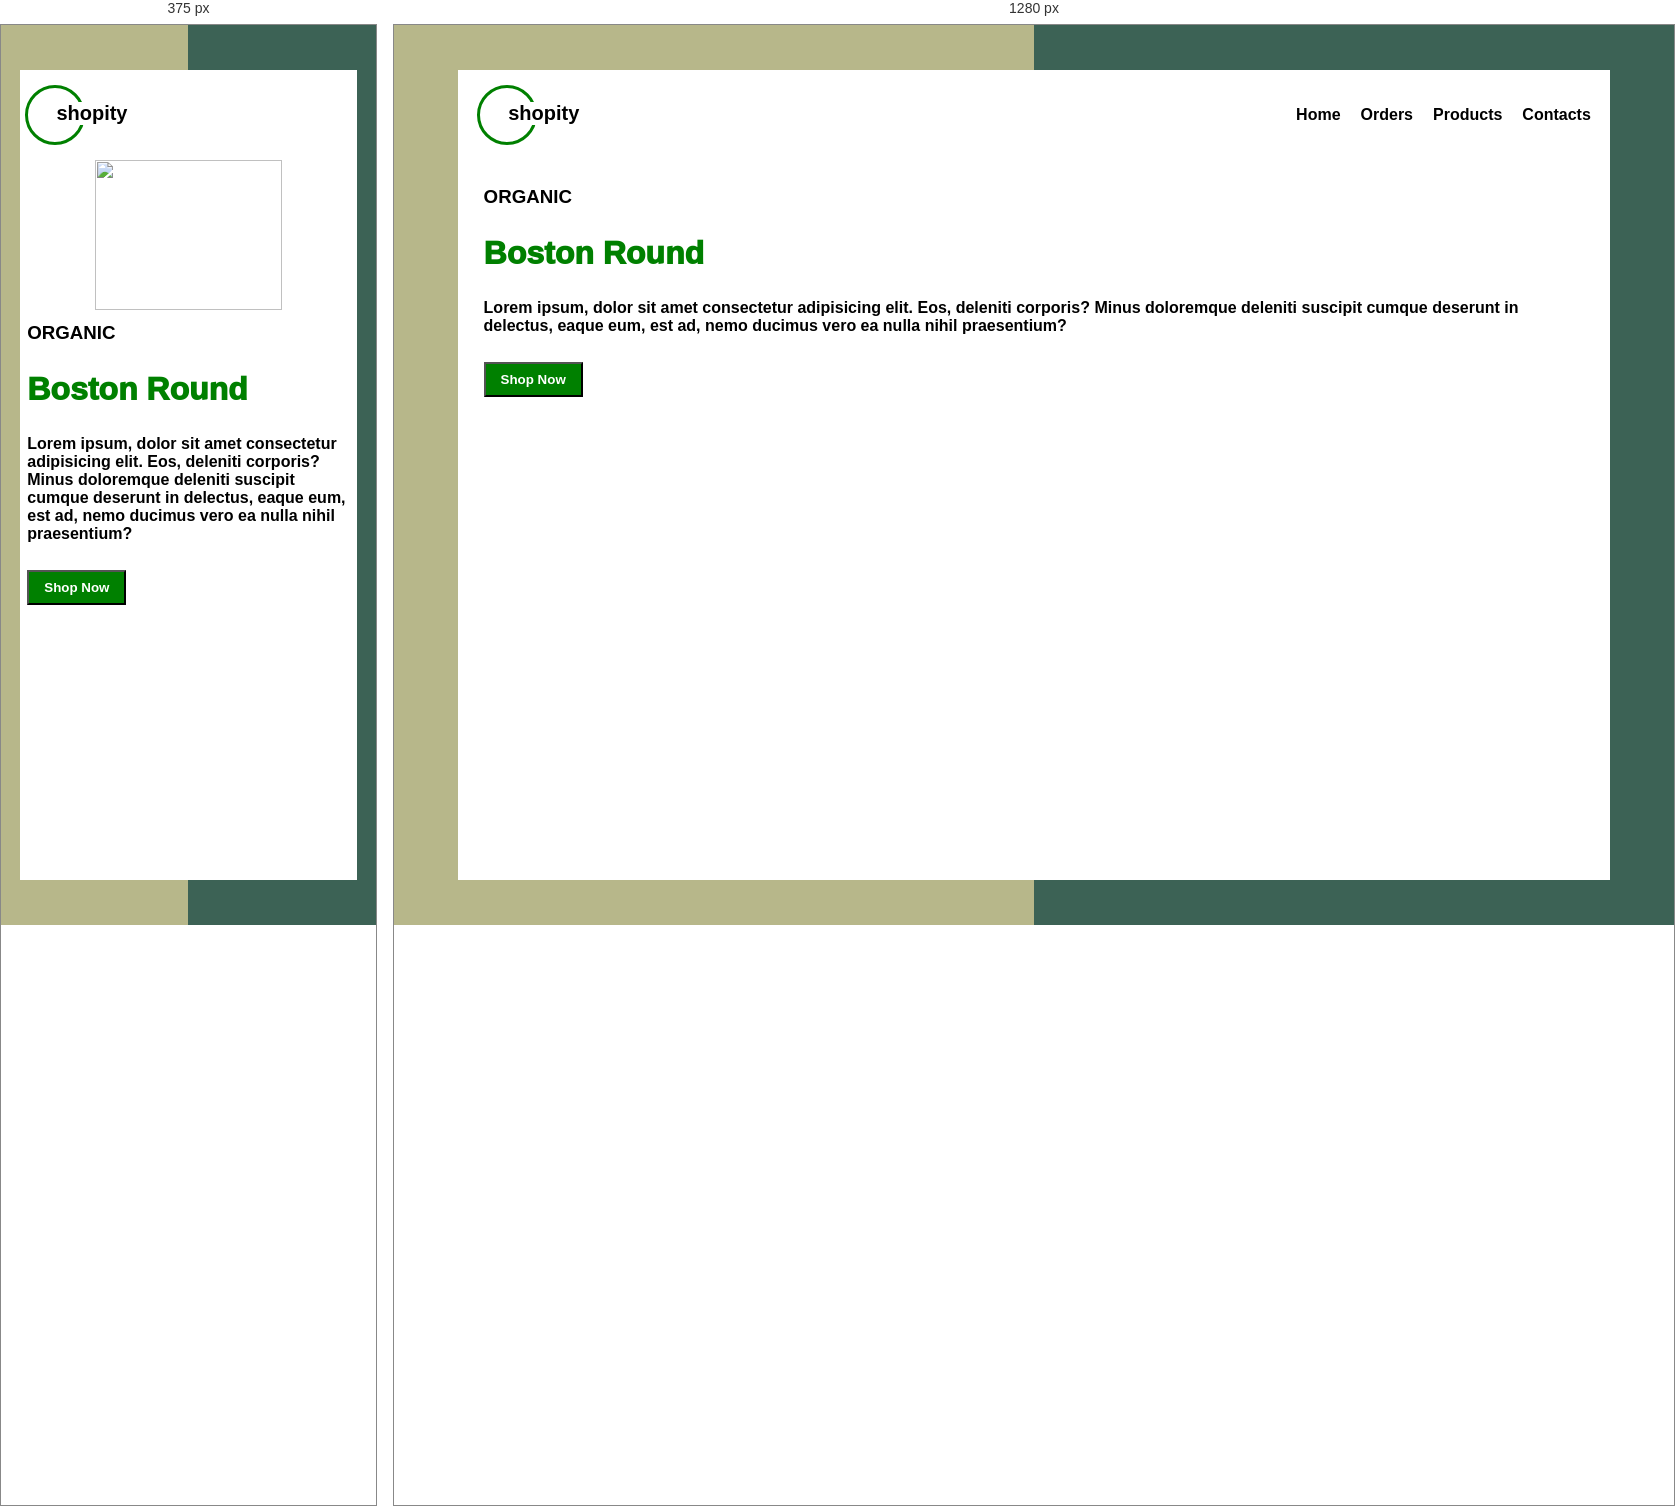
Rendered at 375 px and 1280 px, left to right.

<!-- file: index.html -->
<!DOCTYPE html>
<html lang="en">
<head>
    <meta charset="UTF-8">
    <meta name="viewport" content="width=device-width, initial-scale=1.0">
    <title>Document</title>
    <link rel="stylesheet" href="style.css">
    <script src="https://kit.fontawesome.com/1f08936ec0.js" crossorigin="anonymous"></script>
</head>
<body>
    <div class="container">
        
        <!-- ------------------------------------- -->
        <div class="hero-box">
            <div class="hero-nav">
                <div class="logo">
                    <h4>shopity</h4>
                </div>
                <div class="nav">
                    <a href="#"><li>Home</li></a>
                    <a href="#"><li>Orders</li></a>
                    <a href="#"><li>Products</li></a>
                    <a href="#"><li>Contacts</li></a>
                </div>
                <div class="nav-icon">
                    <i class="fa-sharp fa-solid fa-bars fa-shake"></i>
                </div>

            </div>
            <div class="hero-img">
                <div class="image">
                    <img src="./assets/products.png" alt="">                
                </div>
                <div class="hero-text">
                    <h3>Organic</h3>
                    <h2>Boston Round</h2>
                    <h4>Lorem ipsum, dolor sit amet consectetur adipisicing elit. Eos, deleniti corporis? Minus doloremque deleniti suscipit cumque deserunt in delectus, eaque eum, est ad, nemo ducimus vero ea nulla nihil praesentium?</h4>
                    <a href="#"><button>Shop Now</button></a>
                </div>
            </div>
            
        </div>
        <div class="nav-res">
            <a href="#"><li>Home</li></a>
            <a href="#"><li>Orders</li></a>
            <a href="#"><li>Products</li></a>
            <a href="#"><li>Contacts</li></a>
        </div>
    </div>
    <script src="https://cdnjs.cloudflare.com/ajax/libs/gsap/3.12.2/gsap.min.js"></script>

    <script src="./idnex.js"></script>
</body>
</html>

/* @media block from style.css */
@media (max-width:900px){
    .container{
        height: 100%;
        width: 100%;
    }
    i{
        font-size: 25px;
    }
    .hero-img img{
        width: 50vw;
        height: 40vw;
    }
    .hero-img{
        flex-direction: column;
    }
    .nav-icon{
        display: block;
        margin-right: 2vw;
        cursor: pointer;
    }
    
    .nav{
        display: none;
    }
    .nav-res{
        /* height: 80vh; */
        padding: 0px 20px;
        padding-bottom: 20px;
        background-color: #3c6255;
        display: flex;
        flex-direction: column;
        margin-top: 10px;
        /* margin-bottom: 10px; */
        font-family: 'Libre Baskerville', serif;
        font-family: 'REM', sans-serif;
        font-weight: 700;
        
        display: none;
    }
    .nav-res li:hover{
        scale: 1.05;
        box-shadow: 5px 5px 20px rgb(217, 225, 219);
        background-color: transparent;
    
    }
    .nav-res li{
        margin-top: 20px;
        color: white;
    }
    .nav-res-seen{
        display: block;
        position: absolute;
        transition-duration: 3s;
        transition-timing-function: ease-in-out;

        /* z-index: -1; */
        top:15vh;
        right: 4.5vw;
        
    }
    
}